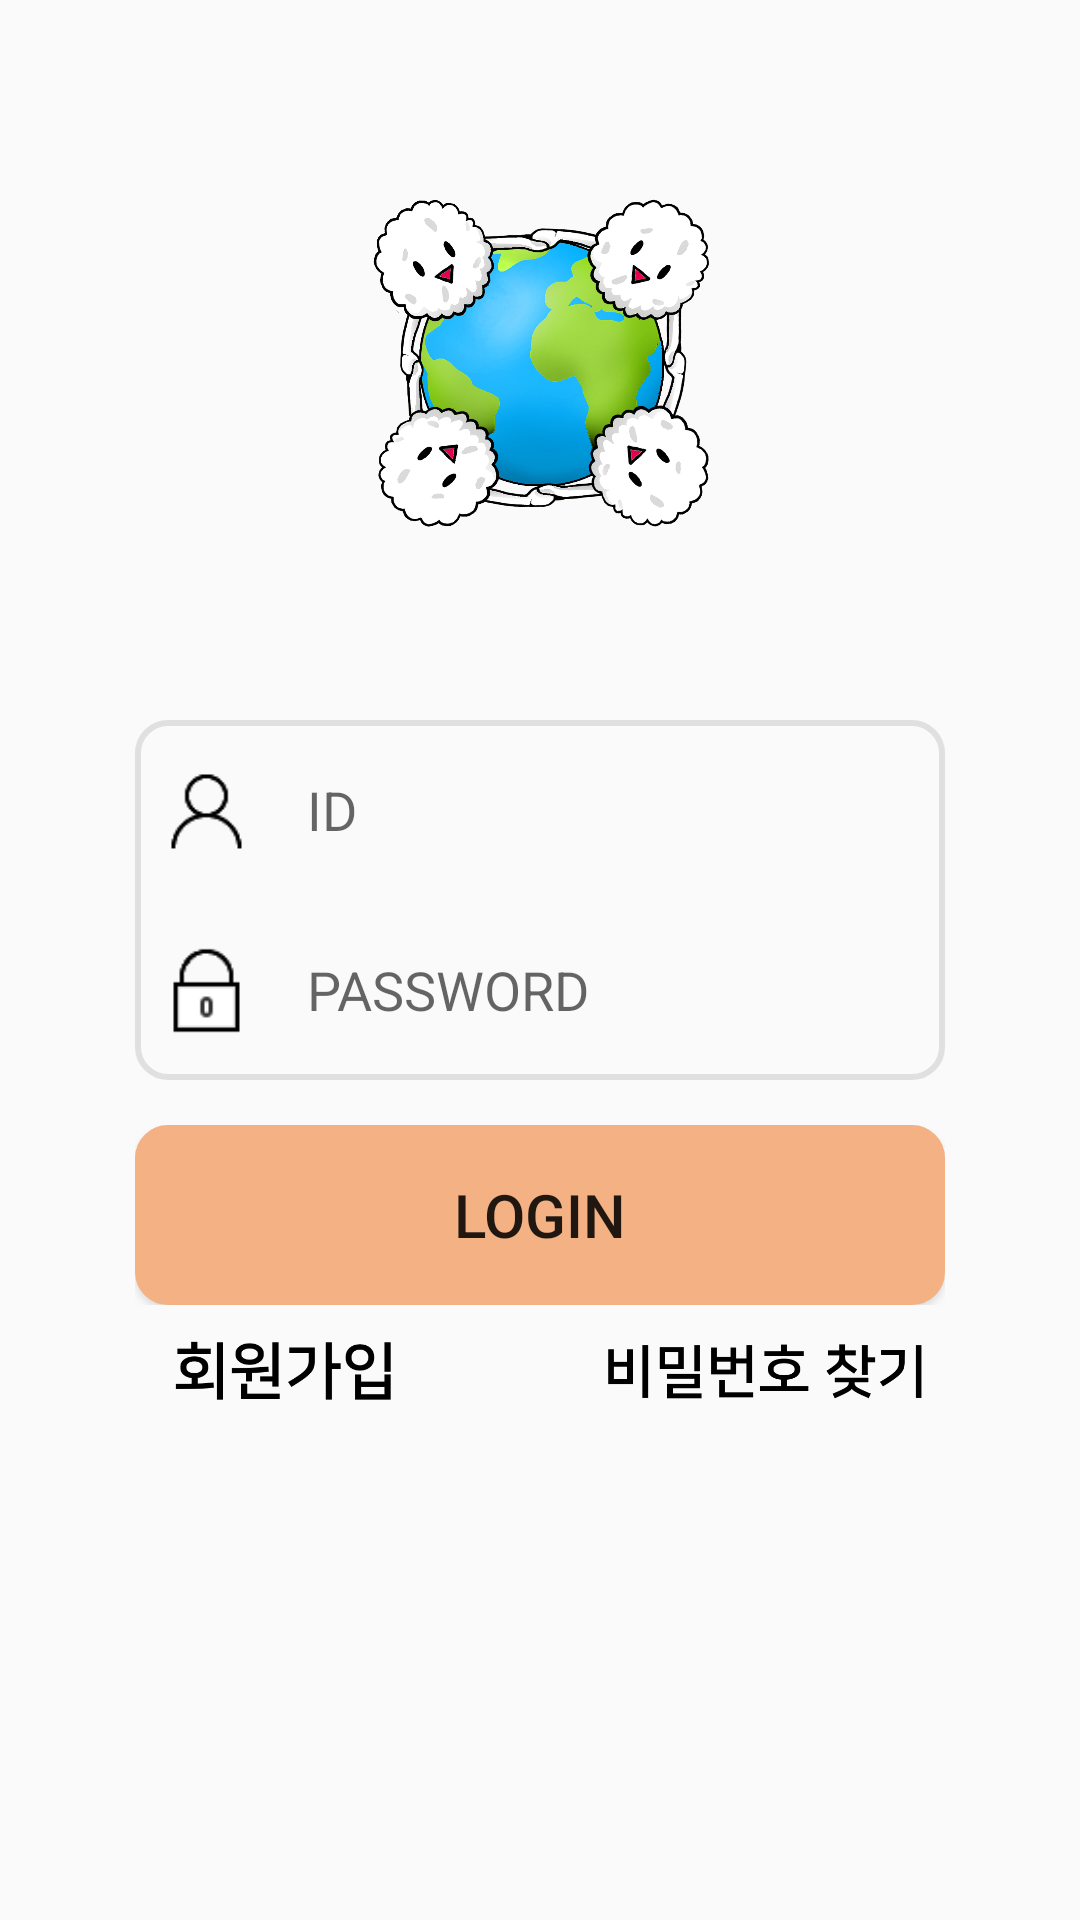

Here is an Android app screen rendered from its layout file. Give the layout XML and the strings, colors and styles it references.
<!-- AndroidManifest.xml: application theme AppTheme -->
<!-- res/layout/activity_real_main.xml -->
<?xml version="1.0" encoding="utf-8"?>
<LinearLayout xmlns:android="http://schemas.android.com/apk/res/android"
    xmlns:app="http://schemas.android.com/apk/res-auto"
    xmlns:tools="http://schemas.android.com/tools"
    android:layout_width="match_parent"
    android:layout_height="match_parent"
    android:orientation="vertical"
    tools:context="com.noriter.bobpul.Activity.MainActivity">

    //상단

    <LinearLayout
        android:layout_width="match_parent"
        android:layout_height="0dp"
        android:layout_weight="3"
        android:gravity="center"
        android:orientation="horizontal">

        <ImageView
            android:layout_width="170dp"
            android:layout_height="170dp"
            android:layout_gravity="center"
            android:src="@drawable/logo" />

    </LinearLayout>

    //하단

    <LinearLayout
        android:layout_width="match_parent"
        android:layout_height="0dp"
        android:layout_weight="5"
        android:orientation="vertical">

        //위쪽 공백


        //로그인레이아웃

        <LinearLayout
            android:layout_width="match_parent"
            android:layout_height="0dp"
            android:layout_weight="3"
            android:orientation="horizontal">

            //왼쪽 공백

            <LinearLayout
                android:layout_width="0dp"
                android:layout_height="match_parent"
                android:layout_weight="1"></LinearLayout>

            //아디 비번 레이아웃

            <LinearLayout
                android:layout_width="0dp"
                android:layout_height="match_parent"
                android:layout_weight="6"
                android:background="@drawable/login"
                android:orientation="vertical">

                //아이디 입력레이아웃

                <LinearLayout
                    android:layout_width="match_parent"
                    android:layout_height="0dp"
                    android:layout_weight="1"
                    android:orientation="horizontal">

                    //아이디 입력

                    <LinearLayout
                        android:layout_width="0dp"
                        android:layout_height="match_parent"
                        android:layout_weight="1.5"
                        android:gravity="center">

                        <ImageView
                            android:layout_width="35dp"
                            android:layout_height="35dp"
                            android:src="@drawable/id"
                            android:layout_gravity="center"/>
                    </LinearLayout>

                    <LinearLayout
                        android:layout_width="0dp"
                        android:layout_height="match_parent"
                        android:layout_weight="7">
                        <EditText
                            android:id="@+id/edtLoginIDInfo"
                            android:layout_width="match_parent"
                            android:layout_height="match_parent"
                            android:background="@null"
                            android:hint="ID"
                            android:paddingLeft="10dp" />
                    </LinearLayout>



                </LinearLayout>

                //비번 입력레이아웃

                <LinearLayout
                    android:layout_width="match_parent"
                    android:layout_height="0dp"
                    android:layout_weight="1"
                    android:orientation="horizontal">

                    <LinearLayout
                        android:layout_width="0dp"
                        android:layout_height="match_parent"
                        android:layout_weight="1.5"
                        android:gravity="center">

                        <ImageView
                            android:layout_width="35dp"
                            android:layout_height="35dp"
                            android:src="@drawable/pw"
                            android:layout_gravity="center"/>
                    </LinearLayout>

                    <LinearLayout
                        android:layout_width="0dp"
                        android:layout_height="match_parent"
                        android:layout_weight="7">

                        <EditText
                            android:id="@+id/edtLoginPWInfo"
                            android:layout_width="match_parent"
                            android:layout_height="match_parent"
                            android:background="@null"
                            android:hint="PASSWORD"
                            android:inputType="textPassword"
                            android:paddingLeft="10dp" />
                    </LinearLayout>

                </LinearLayout>
            </LinearLayout>

            //로그인 버튼레이아웃


            //오른쪽 공백

            <LinearLayout
                android:layout_width="0dp"
                android:layout_height="match_parent"
                android:layout_weight="1"></LinearLayout>
        </LinearLayout>

        <LinearLayout
            android:layout_width="match_parent"
            android:layout_height="0dp"
            android:layout_marginTop="15dp"
            android:layout_weight="1.5"
            android:orientation="horizontal">

            <LinearLayout
                android:layout_width="0dp"
                android:layout_height="match_parent"
                android:layout_weight="1"
                android:orientation="vertical"></LinearLayout>

            //아디 비번 레이아웃

            <LinearLayout
                android:layout_width="0dp"
                android:layout_height="match_parent"
                android:layout_weight="6"
                android:orientation="vertical">

                //로그인 버튼

                <Button
                    android:id="@+id/btnLoginSuccess"
                    android:layout_width="match_parent"
                    android:layout_height="match_parent"
                    android:background="@drawable/button"
                    android:padding="0dp"
                    android:text="Login"
                    android:textSize="20dp" />
            </LinearLayout>


            <LinearLayout
                android:layout_width="0dp"
                android:layout_height="match_parent"
                android:layout_weight="1"
                android:orientation="vertical"></LinearLayout>

        </LinearLayout>


        
        <LinearLayout
            android:layout_width="match_parent"
            android:layout_height="0dp"
            android:layout_marginTop="5dp"
            android:layout_weight="1"
            android:orientation="horizontal">

            <LinearLayout
                android:layout_width="0dp"
                android:layout_height="match_parent"
                android:layout_weight="1"
                android:orientation="vertical"></LinearLayout>

            
            <LinearLayout
                android:layout_width="0dp"
                android:layout_height="match_parent"
                android:layout_weight="6"
                android:orientation="horizontal">

                <LinearLayout
                    android:layout_width="0dp"
                    android:layout_height="match_parent"
                    android:layout_weight="1"
                    android:orientation="vertical">

                    <ImageButton
                        android:id="@+id/imbLoginRegister"
                        android:layout_width="100dp"
                        android:layout_height="wrap_content"
                        android:layout_gravity="left"
                        android:layout_weight="1"
                        android:background="@null"
                        android:padding="0dp"
                        android:scaleType="centerCrop"
                        android:src="@drawable/join" />

                </LinearLayout>

                <LinearLayout
                    android:layout_width="0dp"
                    android:layout_height="match_parent"
                    android:layout_weight="1"
                    android:orientation="vertical">

                    <ImageButton
                        android:id="@+id/imbFindPW"
                        android:layout_width="120dp"
                        android:layout_height="wrap_content"
                        android:layout_gravity="right"
                        android:layout_weight="1"
                        android:background="@null"
                        android:padding="0dp"
                        android:scaleType="centerCrop"
                        android:src="@drawable/search_pw" />

                </LinearLayout>
            </LinearLayout>


            <LinearLayout
                android:layout_width="0dp"
                android:layout_height="match_parent"
                android:layout_weight="1"></LinearLayout>

        </LinearLayout>


        <LinearLayout
            android:layout_width="match_parent"
            android:layout_height="0dp"
            android:layout_weight="2"
            android:orientation="horizontal">


        </LinearLayout>

        //아래쪽 공백

        <LinearLayout
            android:layout_width="match_parent"
            android:layout_height="0dp"
            android:layout_weight="2"></LinearLayout>
    </LinearLayout>

</LinearLayout>
<!-- resources referenced by this layout -->
<resources>
  <!-- drawable button (drawable) -->
  <?xml version="1.0" encoding="utf-8"?>
  <shape xmlns:android="http://schemas.android.com/apk/res/android"
      android:shape="rectangle">
  
      <corners
          android:bottomLeftRadius="10dp"
          android:bottomRightRadius="10dp"
          android:topLeftRadius="10dp"
          android:topRightRadius="10dp"/>
      <solid
          android:color="#F4B183">
  
      </solid>
      <stroke
          android:width="2dp"
          android:color="#F4B183" />
  </shape>
  <!-- drawable id: png bitmap (drawable, 3316 bytes) -->
  <!-- drawable join: png bitmap (drawable, 6723 bytes) -->
  <!-- drawable login (drawable) -->
  <?xml version="1.0" encoding="utf-8"?>
  <shape xmlns:android="http://schemas.android.com/apk/res/android"
      android:shape="rectangle">
      <corners
          android:bottomLeftRadius="10dp"
          android:bottomRightRadius="10dp"
          android:topLeftRadius="10dp"
          android:topRightRadius="10dp"/>
  
      <stroke
          android:width="2dp"
          android:color="#e0e0e0" />
  
  </shape>
  <!-- drawable logo: png bitmap (drawable, 513866 bytes) -->
  <!-- drawable pw: png bitmap (drawable, 3203 bytes) -->
  <!-- drawable search_pw: png bitmap (drawable, 7078 bytes) -->
  <style name="AppTheme" parent="Theme.AppCompat.Light.NoActionBar">
          
          <item name="colorPrimary">@color/colorPrimary</item>
          <item name="colorPrimaryDark">@color/colorPrimaryDark</item>
          <item name="colorAccent">@color/colorAccent</item>
          <item name="android:windowNoTitle">true</item>
          <item name="windowActionBar">false</item>
      </style>
  <!-- not gathered from this repository: default colours our renderer supplied (Android Studio template values) -->
  <color name="colorPrimary">#FF6200EE</color>
  <color name="colorPrimaryDark">#FF3700B3</color>
  <color name="colorAccent">#FF03DAC5</color>
</resources>
